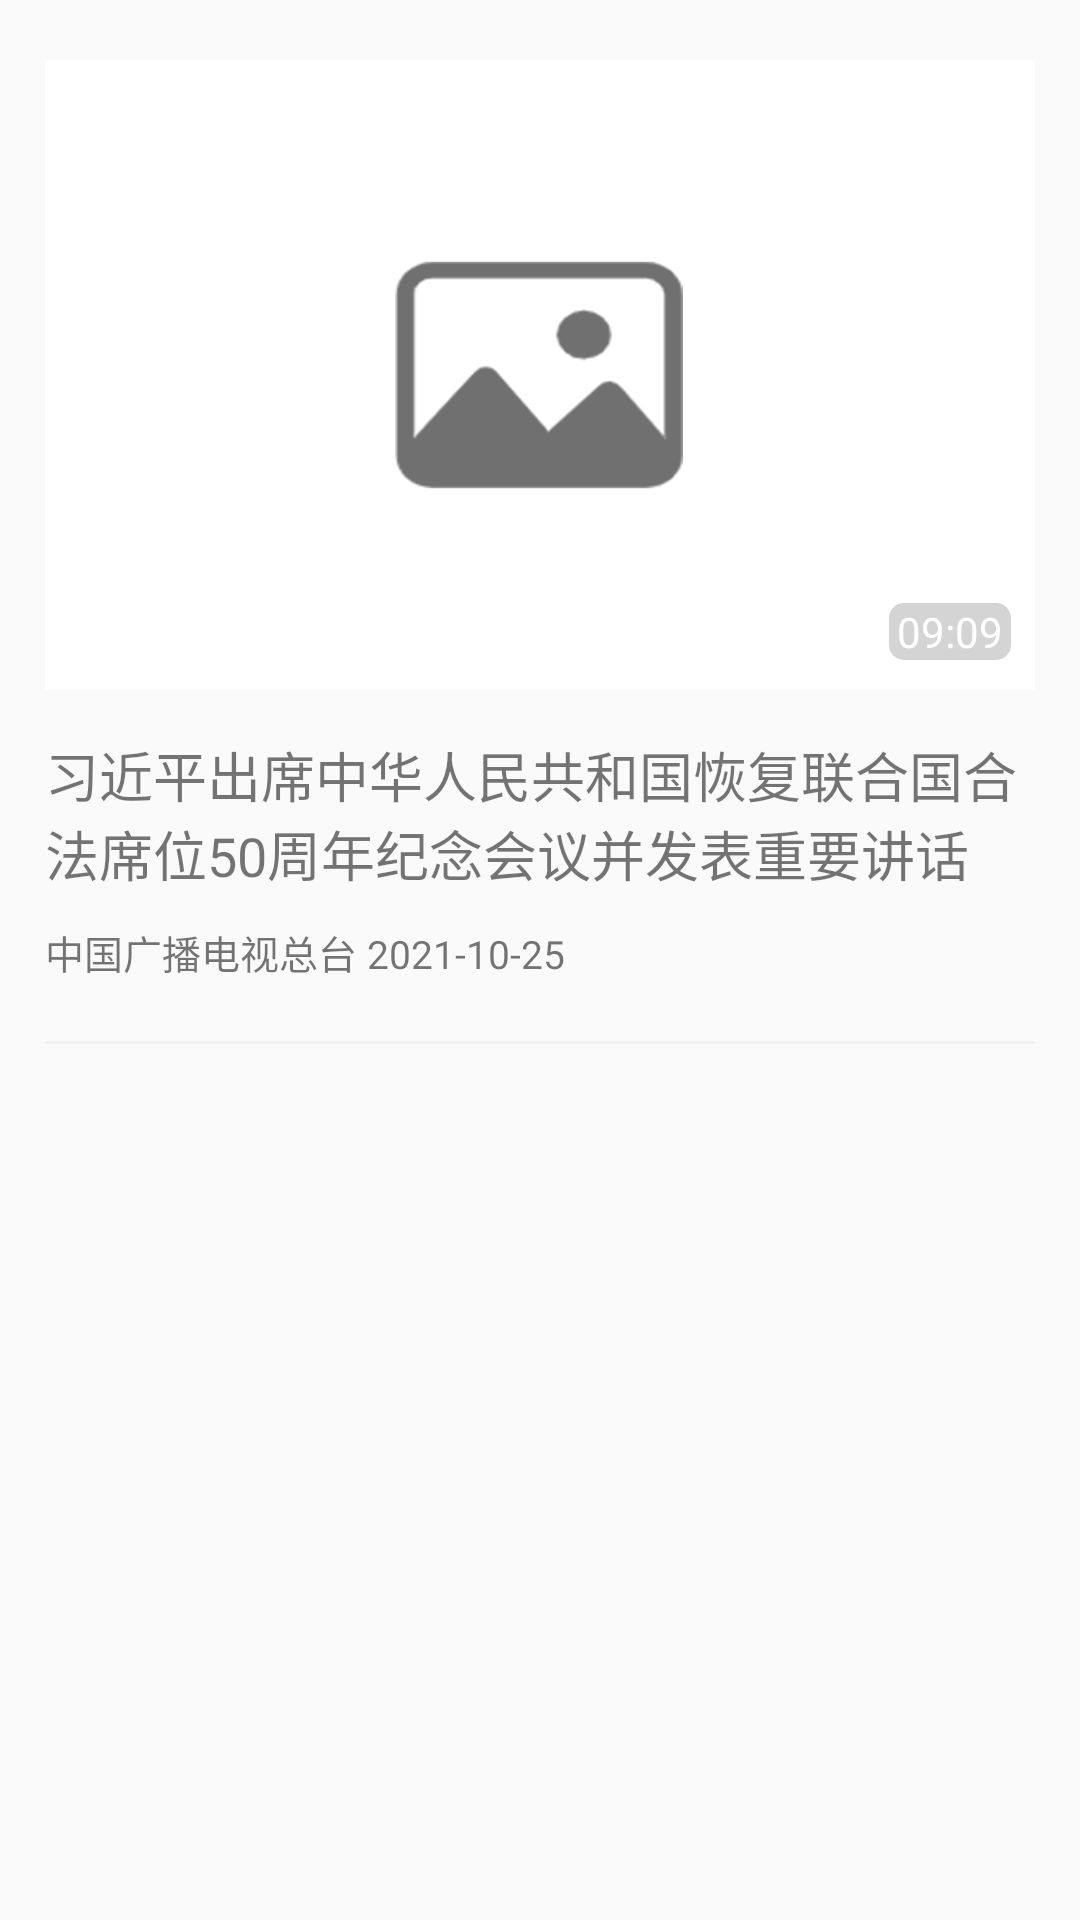

This screen was rendered from an Android layout file. Write that file and the resources it references.
<!-- AndroidManifest.xml: application theme AppTheme -->
<!-- res/layout/tv_station_big_item.xml -->
<?xml version="1.0" encoding="utf-8"?>
<LinearLayout xmlns:android="http://schemas.android.com/apk/res/android"
    android:layout_width="match_parent"
    android:layout_height="wrap_content"
    android:orientation="vertical"
    android:paddingTop="20dp"
    android:paddingStart="15dp"
    android:paddingEnd="15dp"
    >
    <RelativeLayout
        android:layout_width="match_parent"
        android:layout_height="210dp">

        <ImageView
            android:id="@+id/tvImgCover"
            android:layout_width="match_parent"
            android:layout_height="match_parent"
            android:scaleType="fitXY"
            android:src="@mipmap/img_loading" />

        <TextView
            android:id="@+id/tvTimeLength"
            android:layout_width="wrap_content"
            android:layout_height="wrap_content"
            android:layout_alignParentEnd="true"
            android:layout_alignParentBottom="true"
            android:layout_marginEnd="8dp"
            android:layout_marginBottom="10dp"
            android:background="@drawable/time_length_border"
            android:paddingStart="2.5dp"
            android:paddingEnd="2.5dp"
            android:text="09:09"
            android:textColor="#ffffff" />
    </RelativeLayout>
    <TextView
        android:id="@+id/tvTitle"
        android:layout_width="match_parent"
        android:layout_height="wrap_content"
        android:layout_marginTop="15dp"
        android:text="习近平出席中华人民共和国恢复联合国合法席位50周年纪念会议并发表重要讲话"
        android:textSize="18sp"/>
    <TextView
        android:id="@+id/tvAuthorDate"
        android:layout_width="match_parent"
        android:layout_height="wrap_content"
        android:layout_marginTop="10dp"
        android:text="中国广播电视总台 2021-10-25"
        android:textSize="13sp"/>

    <ImageView
        android:layout_marginTop="20dp"
        android:layout_width="match_parent"
        android:layout_height="1.0dp"
        android:background="#efefef"
        android:layout_below="@id/tvAuthorDate"
        android:contentDescription="分割线" />
</LinearLayout>
<!-- resources referenced by this layout -->
<resources>
  <!-- drawable time_length_border (drawable) -->
  <?xml version="1.0" encoding="utf-8"?>
  <layer-list xmlns:android="http://schemas.android.com/apk/res/android">
      <item>
          <shape
              android:shape="rectangle">
              <solid android:color="#ACc0c0c0"/>
              <corners android:radius="5dp"/>
          </shape>
      </item>
  </layer-list>
  <!-- mipmap img_loading: png bitmap (mipmap-mdpi, 32684 bytes) -->
  <style name="AppTheme" parent="Theme.AppCompat.Light.NoActionBar">
          
          <item name="colorPrimary">@color/colorPrimary</item>
          <item name="colorPrimaryDark">#ffffff</item>
          <item name="colorAccent">@color/colorAccent</item>
          <item name="windowNoTitle">true</item>
          
      </style>
  <color name="colorPrimary">#F70606</color>
  <color name="colorAccent">#D81B60</color>
</resources>
